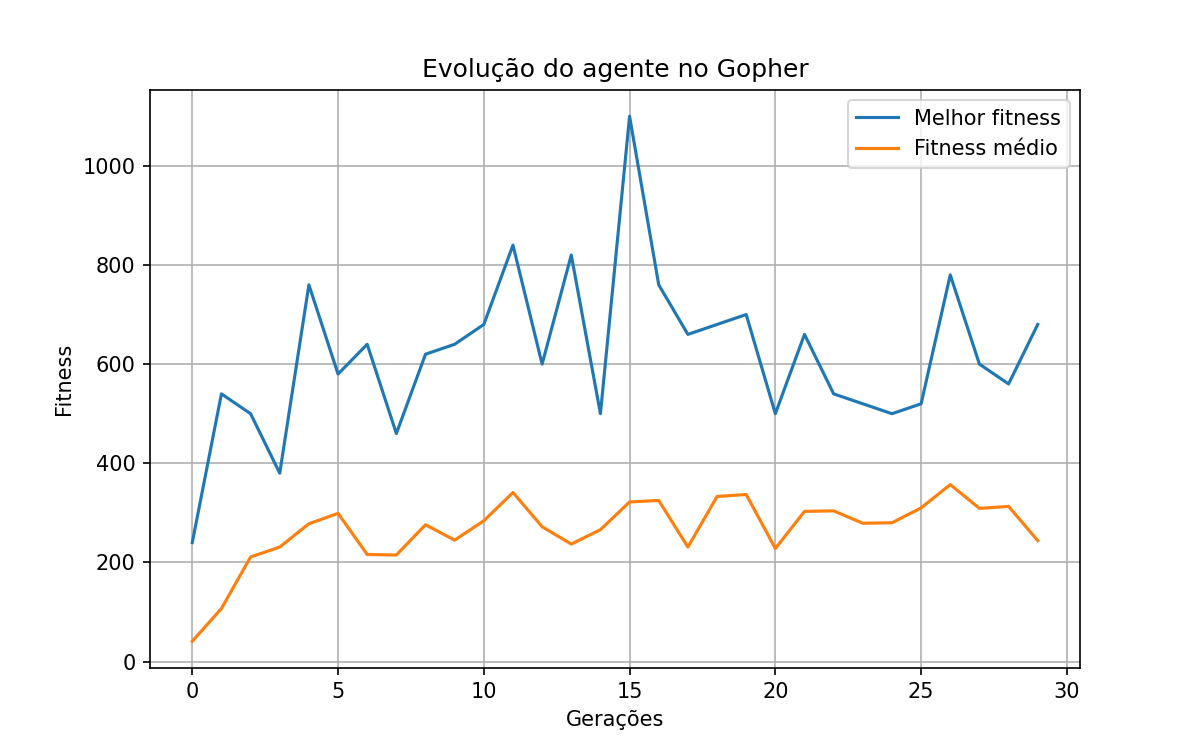

The data file committed next to this chart (first rows):
geracao, melhor, media, pior
0, 240.0, 41.0, 0.0
1, 540.0, 107.0, 0.0
2, 500.0, 211.0, 0.0
3, 380.0, 231.0, 60.0
4, 760.0, 278.0, 60.0
5, 580.0, 299.0, 80.0
6, 640.0, 216.0, 80.0
7, 460.0, 215.0, 80.0
8, 620.0, 276.0, 80.0
9, 640.0, 245.0, 80.0
10, 680.0, 284.0, 20.0
11, 840.0, 341.0, 80.0
12, 600.0, 272.0, 20.0
13, 820.0, 237.0, 80.0
14, 500.0, 266.0, 80.0
15, 1100, 322.0, 80.0
16, 760.0, 325.0, 80.0
17, 660.0, 231.0, 80.0
18, 680.0, 333.0, 80.0
19, 700.0, 337.0, 80.0
20, 500.0, 228.0, 80.0
21, 660.0, 303.0, 80.0
22, 540.0, 304.0, 80.0
23, 520.0, 279.0, 80.0
24, 500.0, 280.0, 80.0
25, 520.0, 310.0, 80.0
26, 780.0, 357.0, 80.0
27, 600.0, 309.0, 80.0
28, 560.0, 313.0, 80.0
29, 680.0, 244.0, 80.0
